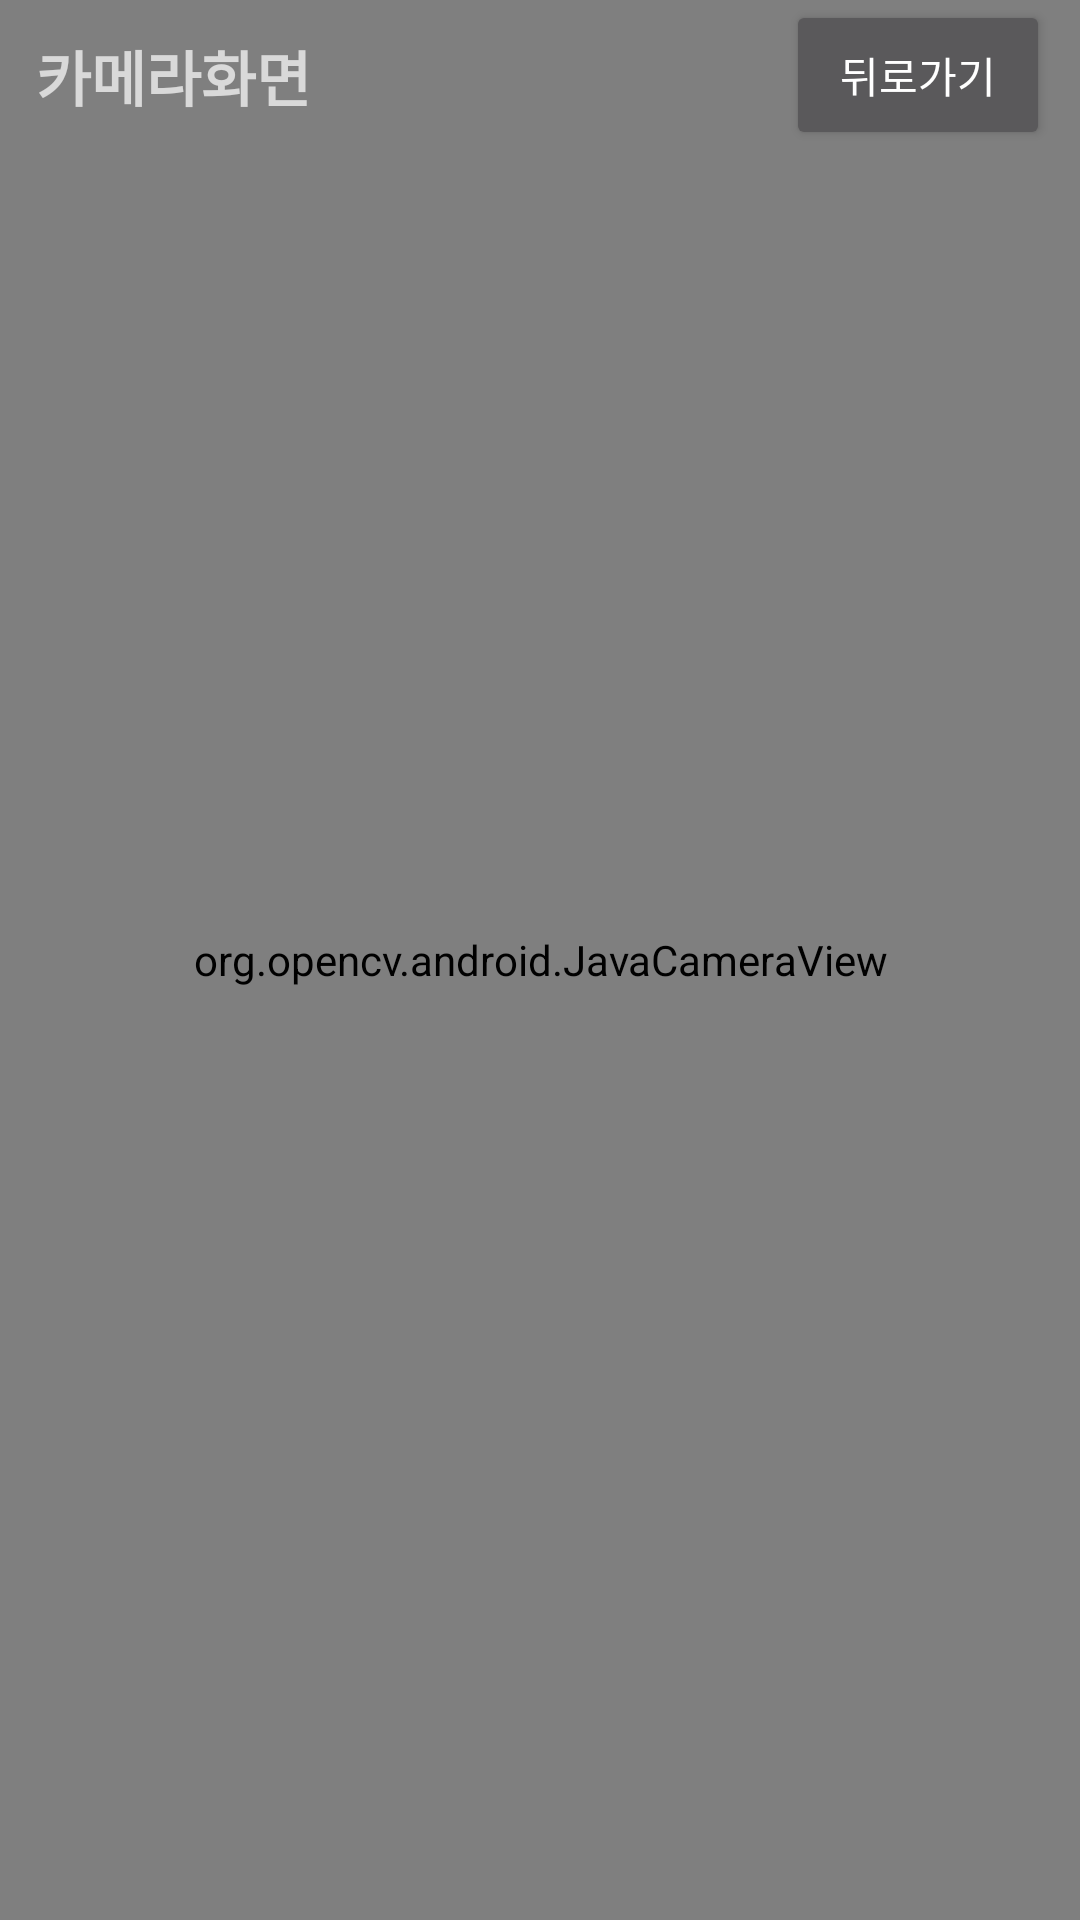

Reconstruct the res/layout file that produces this screen, plus the resources it refers to.
<!-- AndroidManifest.xml: application theme Theme.AppCompat.NoActionBar -->
<!-- res/layout/activity_cameraview.xml -->
<?xml version="1.0" encoding="utf-8"?>
<FrameLayout
    xmlns:android="http://schemas.android.com/apk/res/android"
    xmlns:app="http://schemas.android.com/apk/res-auto"
    xmlns:opencv="http://schemas.android.com/apk/res-auto"
    xmlns:tools="http://schemas.android.com/tools"
    android:layout_width="match_parent"
    android:layout_height="match_parent"
    tools:context=".cameraViewActivity">

    <org.opencv.android.JavaCameraView
        android:id="@+id/activity_surface_view"
        android:layout_width="match_parent"
        android:layout_height="match_parent"
        android:visibility="visible"
        tools:visibility="visible" />

    <RelativeLayout
        android:layout_width="match_parent"
        android:layout_height="50dp"
        android:layout_gravity="top"
        app:layout_constraintEnd_toEndOf="parent"
        app:layout_constraintStart_toStartOf="parent">

        <TextView
            android:layout_width="match_parent"
            android:layout_height="wrap_content"
            android:layout_alignParentStart="true"
            android:layout_alignParentBottom="true"
            android:layout_marginStart="12dp"
            android:layout_marginTop="0dp"
            android:layout_marginEnd="5dp"
            android:layout_marginBottom="10dp"
            android:gravity="start|center"
            android:text="카메라화면"
            android:textSize="20sp"
            android:textStyle="bold" />

        <Button
            android:id="@+id/button"
            android:layout_width="wrap_content"
            android:layout_height="match_parent"

            android:layout_alignParentEnd="true"
            android:layout_alignParentBottom="true"
            android:layout_marginTop="0dp"
            android:layout_marginEnd="10dp"

            android:text="뒤로가기"
            android:visibility="visible" />
    </RelativeLayout>

</FrameLayout>
<!-- resources referenced by this layout -->
<resources>

</resources>
